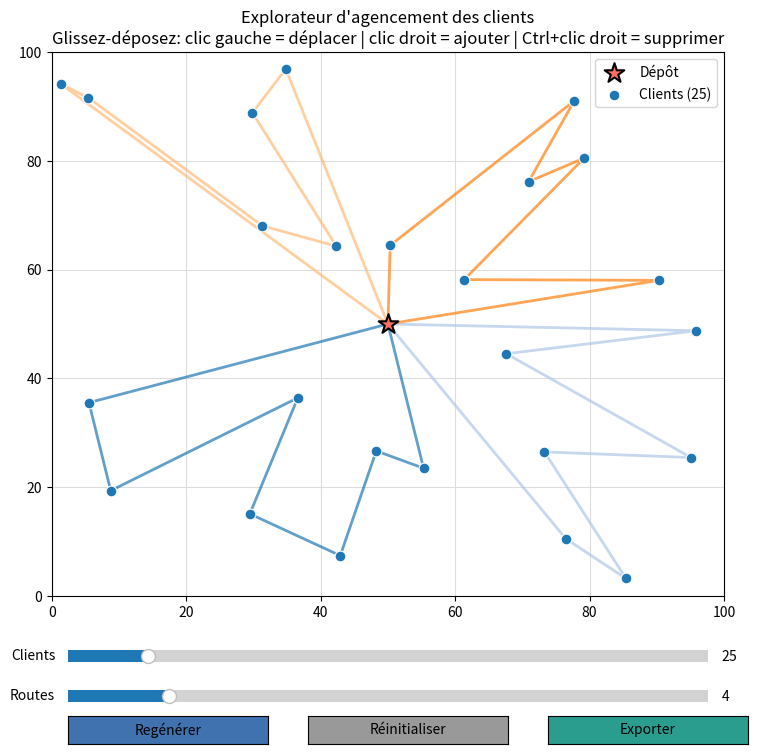

This chart was generated by the following Python code:
"""Interactive client layout explorer.

This module provides a small interactive utility that lets you visualise and
modify synthetic customer layouts that can be used for VRP experiments.  It is
designed as a companion tool for the "Cluster-First / Route-Second" pipeline so
that during manual tests you can quickly inspect client locations, regenerate a
new layout, and tune key parameters in real time.

Running the script opens a Matplotlib window with the following features:

* 📍 Real-time scatter plot of the depot (⚑) and customer positions.
* 🧭 Automatic route sketching (customers sorted by angle and split per route).
* 🎚️ Sliders to change the number of customers and the number of routes.
* 🎲 "Regenerate" button to draw a brand new layout with the current settings.
* 🖱️ Direct manipulation: left-click moves the closest customer, right-click
  adds a new customer, and `Ctrl + right-click` removes the closest one.

The goal is not to deliver an exact VRP solution but to give testers an
immediate, visual playground comparable to an in-game "mod menu" for customer
placements and route sketches.
"""

from __future__ import annotations

from dataclasses import dataclass
from typing import List, Optional

import matplotlib.pyplot as plt
import numpy as np
from matplotlib.axes import Axes
from matplotlib.figure import Figure
from matplotlib.widgets import Button, Slider


@dataclass
class LayoutState:
    """Container for the mutable state of the layout."""

    area_size: float = 100.0
    n_clients: int = 25
    n_routes: int = 4
    seed: Optional[int] = None

    def __post_init__(self) -> None:
        self._rng = np.random.default_rng(self.seed)
        self.depot = np.array([self.area_size / 2.0, self.area_size / 2.0])
        self.clients = np.empty((0, 2))
        self.routes: List[np.ndarray] = []
        self.regenerate()

    # ------------------------------------------------------------------
    # Core state manipulation helpers
    # ------------------------------------------------------------------
    def regenerate(self) -> None:
        """Draw a brand new set of clients."""

        if self.n_clients <= 0:
            self.clients = np.empty((0, 2))
        else:
            self.clients = self._rng.random((self.n_clients, 2)) * self.area_size
        self._compute_routes()

    def set_client_count(self, value: int) -> None:
        self.n_clients = max(0, int(value))
        self.regenerate()

    def set_route_count(self, value: int) -> None:
        self.n_routes = max(1, int(value))
        self._compute_routes()

    def reset(self) -> None:
        """Reset to factory defaults and reseed the RNG."""

        self._rng = np.random.default_rng(self.seed)
        self.n_clients = 25
        self.n_routes = 4
        self.regenerate()

    def move_client(self, index: int, new_pos: np.ndarray) -> None:
        if 0 <= index < len(self.clients):
            self.clients[index] = new_pos
            self._compute_routes()

    def add_client(self, position: np.ndarray) -> None:
        self.clients = np.vstack([self.clients, position]) if len(self.clients) else np.array([position])
        self.n_clients = len(self.clients)
        self._compute_routes()

    def remove_client(self, index: int) -> None:
        if len(self.clients) == 0 or not (0 <= index < len(self.clients)):
            return
        self.clients = np.delete(self.clients, index, axis=0)
        self.n_clients = len(self.clients)
        self._compute_routes()

    def _compute_routes(self) -> None:
        """Build simple circular routes by angular sweep."""

        if len(self.clients) == 0:
            self.routes = []
            return

        vectors = self.clients - self.depot
        angles = np.arctan2(vectors[:, 1], vectors[:, 0])
        order = np.argsort(angles)
        segments = np.array_split(order, min(self.n_routes, len(order)))
        routes = []
        for seg in segments:
            if len(seg) == 0:
                continue
            pts = self.clients[seg]
            route = np.vstack([self.depot, pts, self.depot])
            routes.append(route)
        self.routes = routes


class LayoutViewer:
    """Interactive Matplotlib viewer for :class:`LayoutState`."""

    def __init__(self, state: LayoutState) -> None:
        self.state = state
        self.fig: Figure
        self.ax: Axes
        self.fig, self.ax = plt.subplots(figsize=(8, 8))
        plt.subplots_adjust(left=0.08, right=0.92, bottom=0.20)

        # Widgets area
        self.slider_clients = Slider(
            ax=self.fig.add_axes([0.1, 0.11, 0.8, 0.03]),
            label="Clients",
            valmin=0,
            valmax=200,
            valinit=self.state.n_clients,
            valstep=1,
        )
        self.slider_routes = Slider(
            ax=self.fig.add_axes([0.1, 0.06, 0.8, 0.03]),
            label="Routes",
            valmin=1,
            valmax=20,
            valinit=self.state.n_routes,
            valstep=1,
        )
        button_regen = Button(self.fig.add_axes([0.1, 0.015, 0.25, 0.035]), "Regénérer", color="#3f72af", hovercolor="#6fa8dc")
        button_reset = Button(self.fig.add_axes([0.4, 0.015, 0.25, 0.035]), "Réinitialiser", color="#999999", hovercolor="#bbbbbb")
        button_save = Button(self.fig.add_axes([0.7, 0.015, 0.25, 0.035]), "Exporter", color="#2a9d8f", hovercolor="#52b69a")

        self.slider_clients.on_changed(self._on_clients_changed)
        self.slider_routes.on_changed(self._on_routes_changed)
        button_regen.on_clicked(lambda _: self._on_regenerate())
        button_reset.on_clicked(lambda _: self._on_reset())
        button_save.on_clicked(lambda _: self._on_export())

        self.fig.canvas.mpl_connect("button_press_event", self._on_mouse_click)

        self._update_plot()

    # ------------------------------------------------------------------
    # Event handlers
    # ------------------------------------------------------------------
    def _on_clients_changed(self, value: float) -> None:
        self.state.set_client_count(int(value))
        self._update_plot()

    def _on_routes_changed(self, value: float) -> None:
        self.state.set_route_count(int(value))
        self._update_plot()

    def _on_regenerate(self) -> None:
        self.state.regenerate()
        self.slider_clients.set_val(self.state.n_clients)
        self._update_plot()

    def _on_reset(self) -> None:
        self.state.reset()
        self.slider_clients.set_val(self.state.n_clients)
        self.slider_routes.set_val(self.state.n_routes)
        self._update_plot()

    def _on_export(self) -> None:
        from datetime import datetime

        timestamp = datetime.now().strftime("%Y%m%d-%H%M%S")
        fname = f"layout-{timestamp}.csv"
        data = np.vstack([self.state.depot.reshape(1, 2), self.state.clients])
        header = "id,x,y,type\n"
        lines = [header]
        lines.append(f"0,{self.state.depot[0]:.3f},{self.state.depot[1]:.3f},depot\n")
        for idx, (x, y) in enumerate(self.state.clients, start=1):
            lines.append(f"{idx},{x:.3f},{y:.3f},client\n")
        with open(fname, "w", encoding="utf-8") as fh:
            fh.writelines(lines)
        print(f"✅ Layout exporté vers {fname} ({len(self.state.clients)} clients).")

    def _on_mouse_click(self, event) -> None:
        if event.inaxes != self.ax:
            return
        if event.xdata is None or event.ydata is None:
            return
        pos = np.array([event.xdata, event.ydata])
        if len(self.state.clients) == 0:
            nearest_index = -1
        else:
            distances = np.linalg.norm(self.state.clients - pos, axis=1)
            nearest_index = int(np.argmin(distances))

        if event.button == 1:  # Left click → move closest client
            if nearest_index >= 0:
                self.state.move_client(nearest_index, pos)
        elif event.button == 3:  # Right click → add/remove client
            if event.key == "control" and nearest_index >= 0:
                self.state.remove_client(nearest_index)
                self.slider_clients.set_val(self.state.n_clients)
            else:
                self.state.add_client(pos)
                self.slider_clients.set_val(self.state.n_clients)
        else:
            return

        self._update_plot()

    # ------------------------------------------------------------------
    # Plotting helpers
    # ------------------------------------------------------------------
    def _update_plot(self) -> None:
        self.ax.clear()
        self.ax.set_title(
            "Explorateur d'agencement des clients\n"
            "Glissez-déposez: clic gauche = déplacer | clic droit = ajouter | Ctrl+clic droit = supprimer"
        )
        self.ax.set_xlim(0, self.state.area_size)
        self.ax.set_ylim(0, self.state.area_size)
        self.ax.grid(True, color="#dddddd")

        # Depot
        self.ax.scatter(
            [self.state.depot[0]],
            [self.state.depot[1]],
            marker="*",
            c="#ff6f61",
            s=220,
            edgecolors="black",
            linewidths=1.5,
            label="Dépôt",
            zorder=5,
        )

        # Clients
        if len(self.state.clients):
            self.ax.scatter(
                self.state.clients[:, 0],
                self.state.clients[:, 1],
                c="#1f77b4",
                s=60,
                edgecolors="white",
                linewidths=0.8,
                label=f"Clients ({len(self.state.clients)})",
                zorder=4,
            )

        # Routes
        palette = plt.get_cmap("tab20")
        for idx, route in enumerate(self.state.routes):
            color = palette(idx % 20)
            self.ax.plot(route[:, 0], route[:, 1], "-o", color=color, alpha=0.7, linewidth=2.0)

        self.ax.legend(loc="upper right")
        self.ax.figure.canvas.draw_idle()


def launch(seed: Optional[int] = None) -> None:
    """Launch the interactive layout explorer."""

    viewer = LayoutViewer(LayoutState(seed=seed))
    print("ℹ️  Contrôles :")
    print("   • Slider 'Clients' : modifie le nombre de clients (avec régénération automatique)")
    print("   • Slider 'Routes'  : modifie le nombre de routes (segmentation angulaire)")
    print("   • Bouton 'Regénérer' : redessine un layout aléatoire avec les paramètres courants")
    print("   • Bouton 'Réinitialiser' : revient aux paramètres par défaut")
    print("   • Bouton 'Exporter' : enregistre les positions dans un CSV")
    print("   • Souris :")
    print("        - Clic gauche déplace le client le plus proche")
    print("        - Clic droit ajoute un client à l'emplacement visé")
    print("        - Ctrl + clic droit supprime le client le plus proche")
    plt.show()


if __name__ == "__main__":
    launch()
